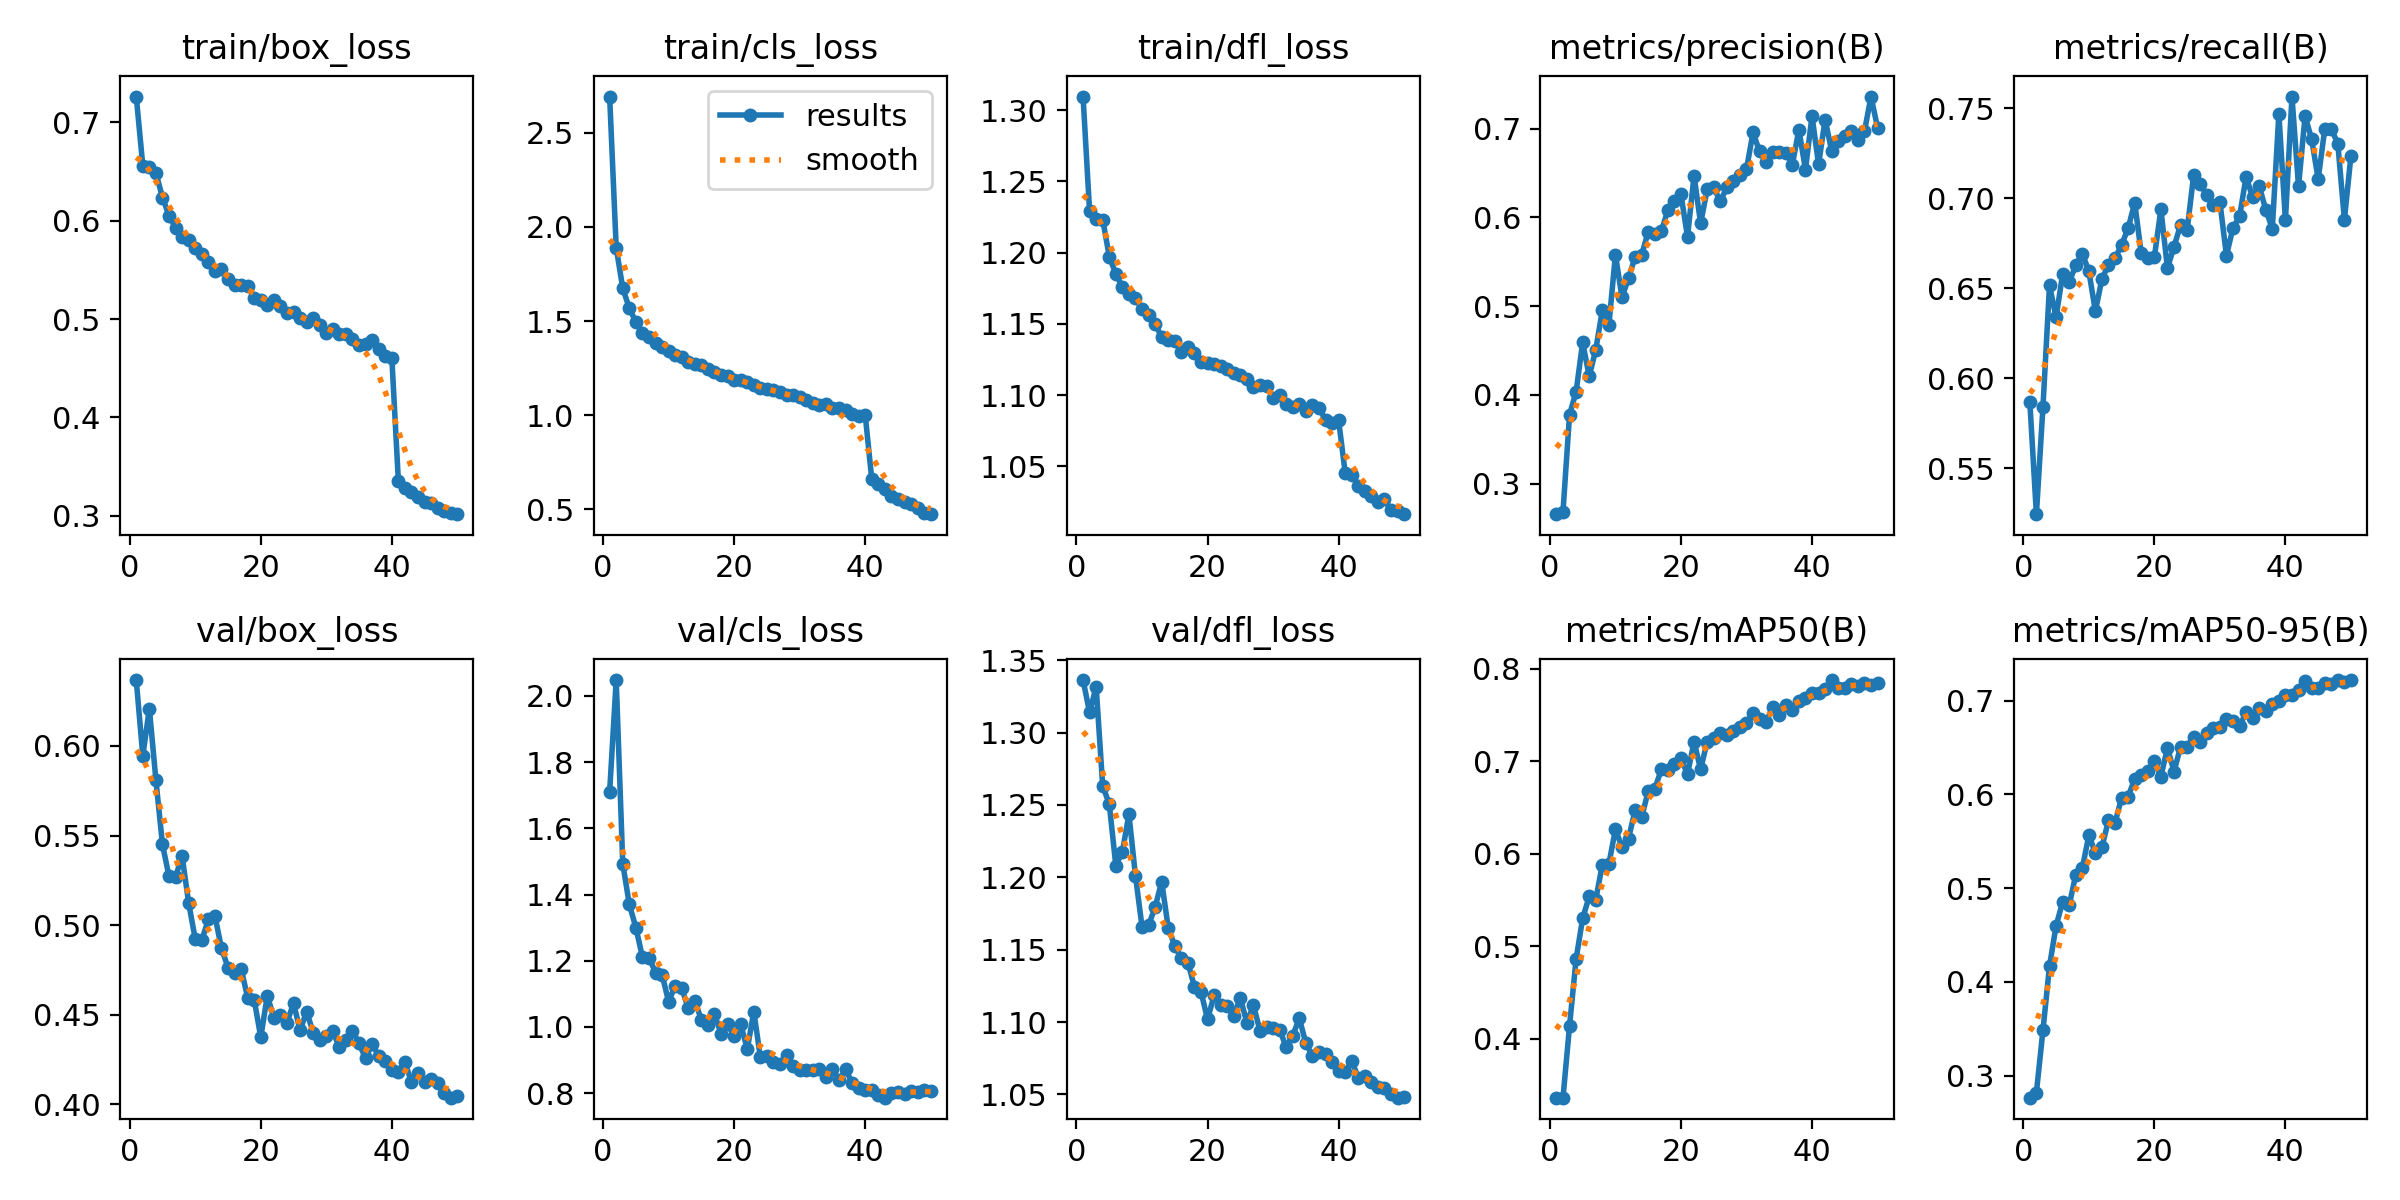

Source data for this figure (header and first rows):
epoch, time, train/box_loss, train/cls_loss, train/dfl_loss, metrics/precision(B), metrics/recall(B), metrics/mAP50(B), metrics/mAP50-95(B), val/box_loss, val/cls_loss, val/dfl_loss, lr/pg0, lr/pg1, lr/pg2
1, 104.1, 0.7262, 2.693, 1.31, 0.2655, 0.5867, 0.3366, 0.2764, 0.6367, 1.71, 1.336, 0.000277, 0.000277, 0.000277
2, 203.6, 0.656, 1.89, 1.229, 0.2685, 0.5245, 0.3366, 0.2819, 0.5944, 2.048, 1.314, 0.0005437, 0.0005437, 0.0005437
3, 316, 0.6548, 1.675, 1.224, 0.3777, 0.5841, 0.4143, 0.3483, 0.6208, 1.494, 1.332, 0.0007994, 0.0007994, 0.0007994
4, 465.3, 0.6489, 1.568, 1.223, 0.4034, 0.6516, 0.4866, 0.4168, 0.5809, 1.37, 1.263, 0.0007835, 0.0007835, 0.0007835
5, 649.9, 0.6235, 1.496, 1.197, 0.4592, 0.6339, 0.5305, 0.4596, 0.5451, 1.3, 1.251, 0.000767, 0.000767, 0.000767
6, 863.6, 0.6052, 1.439, 1.185, 0.4208, 0.6578, 0.554, 0.4852, 0.5271, 1.211, 1.208, 0.0007505, 0.0007505, 0.0007505
7, 1096, 0.5927, 1.416, 1.176, 0.4509, 0.6533, 0.5507, 0.4817, 0.5271, 1.21, 1.218, 0.000734, 0.000734, 0.000734
8, 1320, 0.5829, 1.383, 1.171, 0.4951, 0.6627, 0.5885, 0.514, 0.5384, 1.164, 1.244, 0.0007175, 0.0007175, 0.0007175
9, 1475, 0.58, 1.362, 1.168, 0.4786, 0.6692, 0.5891, 0.5211, 0.5124, 1.158, 1.201, 0.0007011, 0.0007011, 0.0007011
10, 1621, 0.5726, 1.341, 1.161, 0.5578, 0.6596, 0.6267, 0.5562, 0.4923, 1.076, 1.166, 0.0006846, 0.0006846, 0.0006846
11, 1765, 0.5662, 1.32, 1.156, 0.5098, 0.6373, 0.6074, 0.5379, 0.4915, 1.125, 1.167, 0.0006681, 0.0006681, 0.0006681
12, 1957, 0.5576, 1.31, 1.15, 0.5313, 0.6552, 0.6167, 0.5437, 0.5032, 1.118, 1.179, 0.0006516, 0.0006516, 0.0006516
13, 2175, 0.5485, 1.284, 1.141, 0.5555, 0.6631, 0.6474, 0.5724, 0.5052, 1.056, 1.197, 0.0006351, 0.0006351, 0.0006351
14, 2383, 0.5506, 1.272, 1.139, 0.5575, 0.6666, 0.6397, 0.5698, 0.4872, 1.079, 1.165, 0.0006186, 0.0006186, 0.0006186
15, 2604, 0.5403, 1.264, 1.138, 0.5836, 0.6742, 0.6677, 0.5962, 0.4763, 1.022, 1.153, 0.0006021, 0.0006021, 0.0006021
16, 2830, 0.5346, 1.247, 1.13, 0.5816, 0.6834, 0.6702, 0.5977, 0.4733, 1.005, 1.144, 0.0005856, 0.0005856, 0.0005856
17, 3036, 0.5345, 1.228, 1.134, 0.5842, 0.6976, 0.6913, 0.6162, 0.4757, 1.038, 1.141, 0.0005691, 0.0005691, 0.0005691
18, 3254, 0.5339, 1.215, 1.13, 0.608, 0.6694, 0.6912, 0.6211, 0.4596, 0.9802, 1.124, 0.0005526, 0.0005526, 0.0005526
19, 3432, 0.5216, 1.209, 1.123, 0.6183, 0.6671, 0.6969, 0.6248, 0.4585, 1.008, 1.121, 0.0005361, 0.0005361, 0.0005361
20, 3632, 0.5194, 1.187, 1.123, 0.6257, 0.6673, 0.7034, 0.6355, 0.4374, 0.9722, 1.102, 0.0005196, 0.0005196, 0.0005196
21, 3862, 0.5147, 1.185, 1.122, 0.5781, 0.6939, 0.6861, 0.619, 0.4606, 1.009, 1.118, 0.0005031, 0.0005031, 0.0005031
22, 4073, 0.5198, 1.175, 1.121, 0.6468, 0.6612, 0.7214, 0.6498, 0.4483, 0.9326, 1.112, 0.0004866, 0.0004866, 0.0004866
23, 4294, 0.5136, 1.159, 1.118, 0.5931, 0.6732, 0.6914, 0.6244, 0.4499, 1.047, 1.111, 0.0004701, 0.0004701, 0.0004701
24, 4510, 0.5061, 1.143, 1.116, 0.6313, 0.6851, 0.7215, 0.6507, 0.4456, 0.9086, 1.104, 0.0004537, 0.0004537, 0.0004537
25, 4668, 0.507, 1.141, 1.114, 0.6336, 0.6822, 0.7253, 0.6509, 0.4565, 0.912, 1.117, 0.0004372, 0.0004372, 0.0004372
26, 4833, 0.5014, 1.134, 1.111, 0.6178, 0.713, 0.7303, 0.6614, 0.4414, 0.8954, 1.1, 0.0004207, 0.0004207, 0.0004207
27, 4989, 0.4965, 1.122, 1.106, 0.6338, 0.7081, 0.7291, 0.6559, 0.4517, 0.8886, 1.112, 0.0004042, 0.0004042, 0.0004042
28, 5152, 0.501, 1.105, 1.107, 0.641, 0.7018, 0.7333, 0.665, 0.4401, 0.9158, 1.094, 0.0003877, 0.0003877, 0.0003877
29, 5308, 0.4939, 1.105, 1.107, 0.6478, 0.696, 0.7373, 0.6712, 0.4359, 0.8828, 1.097, 0.0003712, 0.0003712, 0.0003712
30, 5464, 0.4857, 1.097, 1.098, 0.6542, 0.698, 0.7417, 0.672, 0.438, 0.8706, 1.096, 0.0003547, 0.0003547, 0.0003547
31, 5619, 0.4895, 1.08, 1.1, 0.6955, 0.6682, 0.7523, 0.6806, 0.4408, 0.8695, 1.095, 0.0003382, 0.0003382, 0.0003382
32, 5774, 0.4846, 1.067, 1.094, 0.6741, 0.6836, 0.7455, 0.6784, 0.4318, 0.871, 1.083, 0.0003217, 0.0003217, 0.0003217
33, 5937, 0.4847, 1.054, 1.092, 0.6624, 0.69, 0.7431, 0.6728, 0.436, 0.8739, 1.091, 0.0003052, 0.0003052, 0.0003052
34, 6095, 0.4797, 1.058, 1.093, 0.6734, 0.7119, 0.7588, 0.6875, 0.4411, 0.8478, 1.103, 0.0002887, 0.0002887, 0.0002887
35, 6253, 0.4731, 1.037, 1.089, 0.6733, 0.7006, 0.7503, 0.6816, 0.434, 0.8722, 1.085, 0.0002722, 0.0002722, 0.0002722
36, 6410, 0.4745, 1.041, 1.093, 0.6728, 0.7068, 0.7608, 0.6926, 0.4257, 0.8392, 1.077, 0.0002557, 0.0002557, 0.0002557
37, 6573, 0.4783, 1.03, 1.091, 0.6593, 0.6938, 0.7554, 0.689, 0.4337, 0.8722, 1.079, 0.0002392, 0.0002392, 0.0002392
38, 6735, 0.4693, 1.005, 1.083, 0.6987, 0.6831, 0.7653, 0.6959, 0.427, 0.8312, 1.078, 0.0002227, 0.0002227, 0.0002227
39, 6892, 0.4622, 0.9935, 1.081, 0.6537, 0.7471, 0.7682, 0.6999, 0.4244, 0.8171, 1.073, 0.0002063, 0.0002063, 0.0002063
40, 7050, 0.4607, 1.001, 1.082, 0.7142, 0.6878, 0.7745, 0.7059, 0.4193, 0.8098, 1.066, 0.0001898, 0.0001898, 0.0001898
41, 7203, 0.3352, 0.6592, 1.046, 0.6595, 0.7566, 0.7735, 0.7056, 0.418, 0.8093, 1.065, 0.0001733, 0.0001733, 0.0001733
42, 7356, 0.3283, 0.6321, 1.044, 0.7101, 0.7067, 0.7786, 0.7114, 0.4237, 0.796, 1.073, 0.0001568, 0.0001568, 0.0001568
43, 7516, 0.3245, 0.6076, 1.036, 0.6748, 0.7458, 0.788, 0.7207, 0.4123, 0.7864, 1.062, 0.0001403, 0.0001403, 0.0001403
44, 7723, 0.3185, 0.5708, 1.033, 0.6859, 0.7329, 0.7799, 0.7137, 0.4175, 0.8018, 1.063, 0.0001238, 0.0001238, 0.0001238
45, 7892, 0.3139, 0.5561, 1.029, 0.6915, 0.7107, 0.7792, 0.7136, 0.4127, 0.8043, 1.059, 0.0001073, 0.0001073, 0.0001073
46, 8051, 0.3131, 0.5376, 1.025, 0.6971, 0.7384, 0.7836, 0.7186, 0.4142, 0.797, 1.055, 9.0797e-05, 9.0797e-05, 9.0797e-05
47, 8204, 0.308, 0.5278, 1.027, 0.6869, 0.7388, 0.7818, 0.7179, 0.4121, 0.8079, 1.055, 7.43036e-05, 7.43036e-05, 7.43036e-05
48, 8357, 0.3047, 0.5063, 1.019, 0.6967, 0.7303, 0.7851, 0.7219, 0.4066, 0.8033, 1.051, 5.78102e-05, 5.78102e-05, 5.78102e-05
49, 8514, 0.3029, 0.4782, 1.019, 0.736, 0.6881, 0.783, 0.7194, 0.4038, 0.8086, 1.048, 4.13168e-05, 4.13168e-05, 4.13168e-05
50, 8663, 0.3015, 0.474, 1.016, 0.701, 0.7237, 0.7846, 0.722, 0.4049, 0.8061, 1.048, 2.48234e-05, 2.48234e-05, 2.48234e-05
